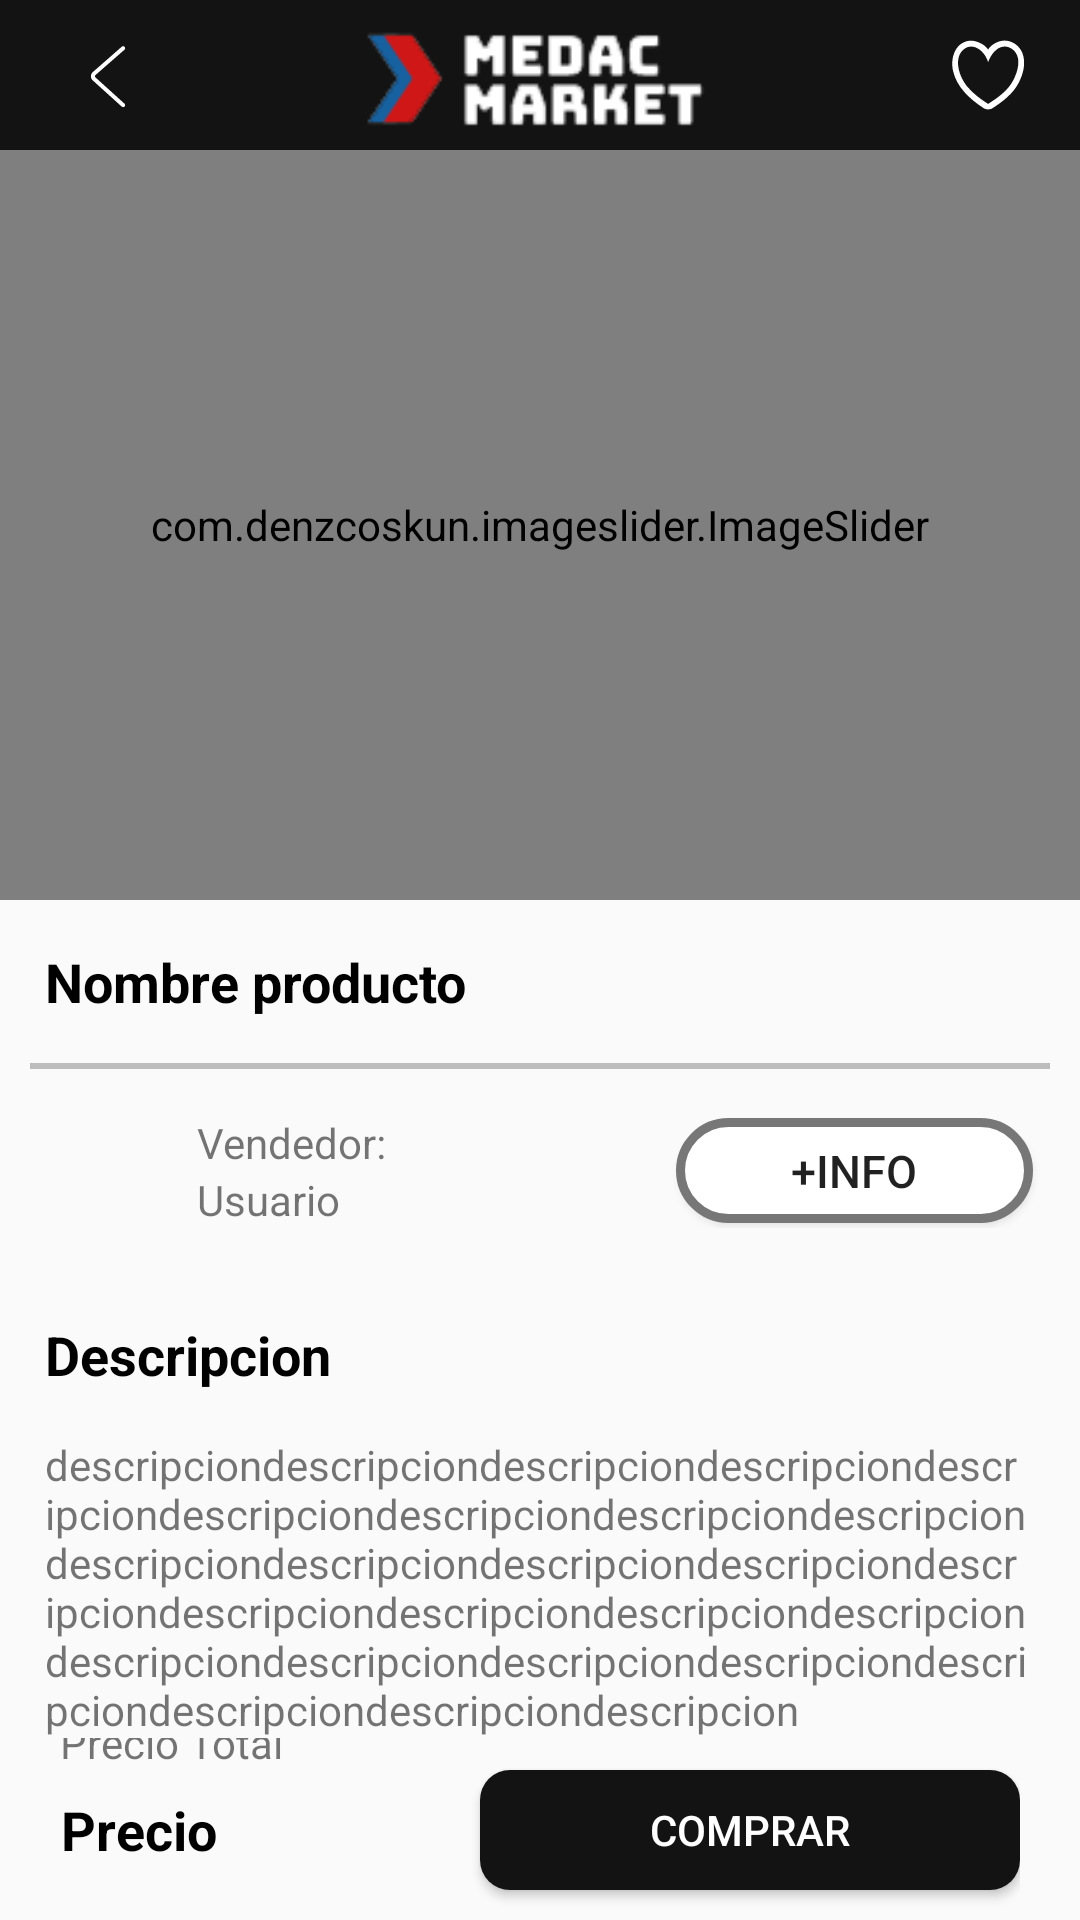

Produce the Android XML layout that renders to this screen, including the resource entries it uses.
<!-- AndroidManifest.xml: application theme AppTheme -->
<!-- res/layout/activity_product_info.xml -->
<?xml version="1.0" encoding="utf-8"?>
<LinearLayout xmlns:android="http://schemas.android.com/apk/res/android"
    xmlns:app="http://schemas.android.com/apk/res-auto"
    xmlns:tools="http://schemas.android.com/tools"
    android:layout_width="match_parent"
    android:layout_height="match_parent"
    android:orientation="vertical"
    tools:context=".Shop.ActivityProductInfo">

    <LinearLayout
        android:layout_width="match_parent"
        android:layout_height="50dp"
        android:background="@color/notSoBlack"
        android:orientation="horizontal"
        android:weightSum="1">

        <ImageButton
            android:id="@+id/btBack"
            android:layout_width="50dp"
            android:layout_height="match_parent"
            android:layout_weight=".2"
            android:background="@android:color/transparent"
            app:srcCompat="@drawable/ic_back_btn" />

        <ImageView
            android:layout_width="wrap_content"
            android:layout_height="match_parent"
            android:layout_weight=".6"
            android:gravity="center"
            android:text="@string/information_product"
            android:src="@drawable/logo_medac_market_white"
            android:textSize="25dp"
            android:textStyle="bold"/>

        <CheckBox
            android:id="@+id/likeBtn"
            android:layout_width="50dp"
            android:layout_height="match_parent"
            android:layout_weight=".2"
            android:button="@null"
            android:drawableLeft="@drawable/like_checkbox"
            android:gravity="right"
            android:paddingLeft="25dp"
            android:paddingTop="20dp"
            android:paddingBottom="20dp" />

    </LinearLayout>

    <ScrollView
        android:layout_width="match_parent"
        android:layout_height="wrap_content">

        <LinearLayout
            android:layout_width="match_parent"
            android:layout_height="wrap_content"
            android:orientation="vertical">

            <com.denzcoskun.imageslider.ImageSlider
                android:id="@+id/productImages"
                android:layout_width="match_parent"
                android:layout_height="250dp"
                app:iss_title_background="@android:color/transparent">

            </com.denzcoskun.imageslider.ImageSlider>

            <TextView
                android:id="@+id/product_name"
                android:layout_width="wrap_content"
                android:layout_height="wrap_content"
                android:layout_marginVertical="20dp"
                android:layout_margin="15dp"
                android:gravity="left"
                android:text="Nombre producto"
                android:textAlignment="gravity"
                android:textColor="@color/black"
                android:textSize="18sp"
                android:textStyle="bold"></TextView>

            <View
                android:layout_width="match_parent"
                android:layout_height="2dp"
                android:layout_marginHorizontal="10dp"
                android:background="@color/light_gray">

            </View>


            <LinearLayout
                android:layout_width="match_parent"
                android:layout_height="wrap_content"
                android:layout_marginVertical="15dp"
                android:gravity="center"
                android:orientation="horizontal"
                android:weightSum="1">

                <com.google.android.material.imageview.ShapeableImageView
                    android:id="@+id/seller_profile"
                    android:layout_width="35dp"
                    android:layout_height="35dp"
                    android:layout_gravity="center"
                    android:scaleType="centerCrop"
                    app:shapeAppearanceOverlay="@style/ShapeAppearanceOverlay.App.CornerSize50Percent"
                    tools:srcCompat="@tools:sample/avatars" />

                <LinearLayout
                    android:layout_width="wrap_content"
                    android:layout_height="wrap_content"
                    android:layout_gravity="center"
                    android:layout_weight=".6"
                    android:orientation="vertical">

                    <TextView
                        android:layout_width="wrap_content"
                        android:layout_height="wrap_content"
                        android:gravity="left"
                        android:paddingLeft="15dp"
                        android:text="Vendedor: "
                        android:textAlignment="gravity"
                        android:textColor="@color/grey_font"
                        android:textSize="14sp"></TextView>

                    <TextView
                        android:id="@+id/seller_name"
                        android:layout_width="wrap_content"
                        android:layout_height="wrap_content"
                        android:gravity="left"
                        android:paddingLeft="15dp"
                        android:text="Usuario "
                        android:textAlignment="gravity"
                        android:textColor="@color/grey_font"
                        android:textSize="14sp"></TextView>
                </LinearLayout>

                <Button
                    android:id="@+id/seller_chat_button"
                    android:layout_width="wrap_content"
                    android:layout_height="35dp"
                    android:layout_weight=".2"
                    android:background="@drawable/button_style_normal_white_black"
                    android:gravity="center"
                    android:text="+Info"
                    android:textSize="15dp" />

            </LinearLayout>

            <TextView
                android:id="@+id/title_description"
                android:layout_width="wrap_content"
                android:layout_height="wrap_content"
                android:layout_margin="15dp"
                android:gravity="left"
                android:text="Descripcion "
                android:textAlignment="gravity"
                android:textColor="@color/black"
                android:textSize="18sp"
                android:textStyle="bold"></TextView>

            <TextView
                android:id="@+id/product_description"
                android:layout_width="wrap_content"
                android:layout_height="wrap_content"
                android:layout_marginHorizontal="15dp"
                android:ellipsize="end"
                android:gravity="left"
                android:text="descripciondescripciondescripciondescripciondescripciondescripciondescripciondescripciondescripciondescripciondescripciondescripciondescripciondescripciondescripciondescripciondescripciondescripciondescripciondescripciondescripciondescripciondescripciondescripciondescripciondescripcion "
                android:textAlignment="gravity"
                android:textColor="@color/grey_font"
                android:textSize="14sp"></TextView>

        </LinearLayout>

    </ScrollView>

    <androidx.constraintlayout.widget.ConstraintLayout
        android:layout_width="match_parent"
        android:layout_height="match_parent"
        android:paddingHorizontal="20dp">

        <TextView
            android:id="@+id/product_price"
            android:layout_width="wrap_content"
            android:layout_height="40dp"
            android:layout_gravity="center_vertical"
            android:layout_marginBottom="10dp"
            android:gravity="center"
            android:text="Precio"
            android:textAlignment="gravity"
            android:textColor="@color/black"
            android:textSize="18sp"
            android:textStyle="bold"
            app:layout_constraintBottom_toBottomOf="parent"
            app:layout_constraintStart_toStartOf="parent"></TextView>

        <TextView
            android:id="@+id/tvTotalPrice"
            android:layout_width="wrap_content"
            android:layout_height="wrap_content"
            android:gravity="left"
            android:text="Precio Total"
            android:textAlignment="gravity"
            android:textColor="@color/grey_font"
            android:textSize="14sp"
            app:layout_constraintBottom_toTopOf="@+id/product_price"
            app:layout_constraintStart_toStartOf="parent"></TextView>

        <Button
            android:id="@+id/bt_buy"
            android:layout_width="180dp"
            android:layout_height="40dp"
            android:layout_marginBottom="10dp"
            android:background="@drawable/button_stats"
            android:drawableTint="@color/white"
            android:text="@string/buy"
            android:textColor="@color/white"
            app:layout_constraintBottom_toBottomOf="parent"
            app:layout_constraintEnd_toEndOf="parent" />

    </androidx.constraintlayout.widget.ConstraintLayout>

</LinearLayout>
<!-- resources referenced by this layout -->
<resources>
  <color name="black">#FF000000</color>
  <color name="light_gray">#BDBDBD</color>
  <color name="notSoBlack">#131313</color>
  <color name="white">#FFFFFFFF</color>
  <!-- drawable button_stats (drawable) -->
  <?xml version="1.0" encoding="utf-8"?>
  <selector xmlns:android="http://schemas.android.com/apk/res/android">
  
      <item android:drawable="@drawable/button_style_normal_darker_gray"
          android:state_pressed="true"/>
      <item android:drawable="@drawable/button_style_normal_darker_gray"
          android:state_enabled="false"/>
      <item android:drawable="@drawable/button_style_normal"
          android:state_pressed="false"/>
      <item android:drawable="@drawable/button_style_normal"/>
  </selector>
  <!-- drawable button_style_normal_white_black (drawable) -->
  <?xml version="1.0" encoding="utf-8"?>
  <shape
      xmlns:android="http://schemas.android.com/apk/res/android">
      <solid
          android:color="@color/white">
      </solid>
      <stroke
          android:width="3dp"
          android:color="@color/darker_gray">
      </stroke>
      <corners
          android:topLeftRadius="30dip"
          android:topRightRadius="30dip"
          android:bottomLeftRadius="30dip"
          android:bottomRightRadius="30dip">
      </corners>
  </shape>
  <!-- drawable ic_back_btn (drawable) -->
  <vector xmlns:android="http://schemas.android.com/apk/res/android"
      android:width="32dp"
      android:height="32dp"
      android:viewportWidth="1024"
      android:viewportHeight="1024">
    <path
        android:pathData="M669.6,849.6c8.8,8 22.4,7.2 30.4,-1.6s7.2,-22.4 -1.6,-30.4l-309.6,-280c-8,-7.2 -8,-17.6 0,-24.8l309.6,-270.4c8.8,-8 9.6,-21.6 2.4,-30.4 -8,-8.8 -21.6,-9.6 -30.4,-2.4L360.8,480.8c-27.2,24 -28,64 -0.8,88.8l309.6,280z"
        android:fillColor="@color/white"/>
  </vector>
  <!-- drawable like_checkbox (drawable) -->
  <?xml version="1.0" encoding="utf-8"?>
  <selector xmlns:android="http://schemas.android.com/apk/res/android">
  
      <item android:drawable="@drawable/ic_like_filled"
          android:state_checked="true"/>
      <item android:drawable="@drawable/ic_like_outline"
          android:state_checked="false"/>
      <item android:drawable="@drawable/ic_like_outline"/>
  </selector>
  <string name="buy">Comprar</string>
  <string name="information_product">Informacion</string>
  <style name="ShapeAppearanceOverlay.App.CornerSize50Percent" parent="">
          <item name="cornerSize">50%</item>
      </style>
  <style name="AppTheme" parent="Theme.AppCompat.Light.NoActionBar">
          <item name="colorPrimary">@color/white</item>
          <item name="android:editTextColor">@android:color/black</item>
      </style>
  <!-- drawable button_style_normal_darker_gray (drawable) -->
  <?xml version="1.0" encoding="utf-8"?>
  <shape
      xmlns:android="http://schemas.android.com/apk/res/android">
      <solid
          android:color="@color/darker_gray">
      </solid>
      <stroke
          android:width="0dp"
          android:color="#424242">
      </stroke>
      <corners
          android:radius="10dp">
      </corners>
  </shape>
  <!-- drawable button_style_normal (drawable) -->
  <?xml version="1.0" encoding="utf-8"?>
  <shape
      xmlns:android="http://schemas.android.com/apk/res/android">
      <solid
          android:color="@color/notSoBlack">
      </solid>
      <stroke
          android:width="0dp"
          android:color="#424242">
      </stroke>
      <corners
          android:radius="10dp">
      </corners>
  </shape>
  <color name="darker_gray">#777777</color>
</resources>
